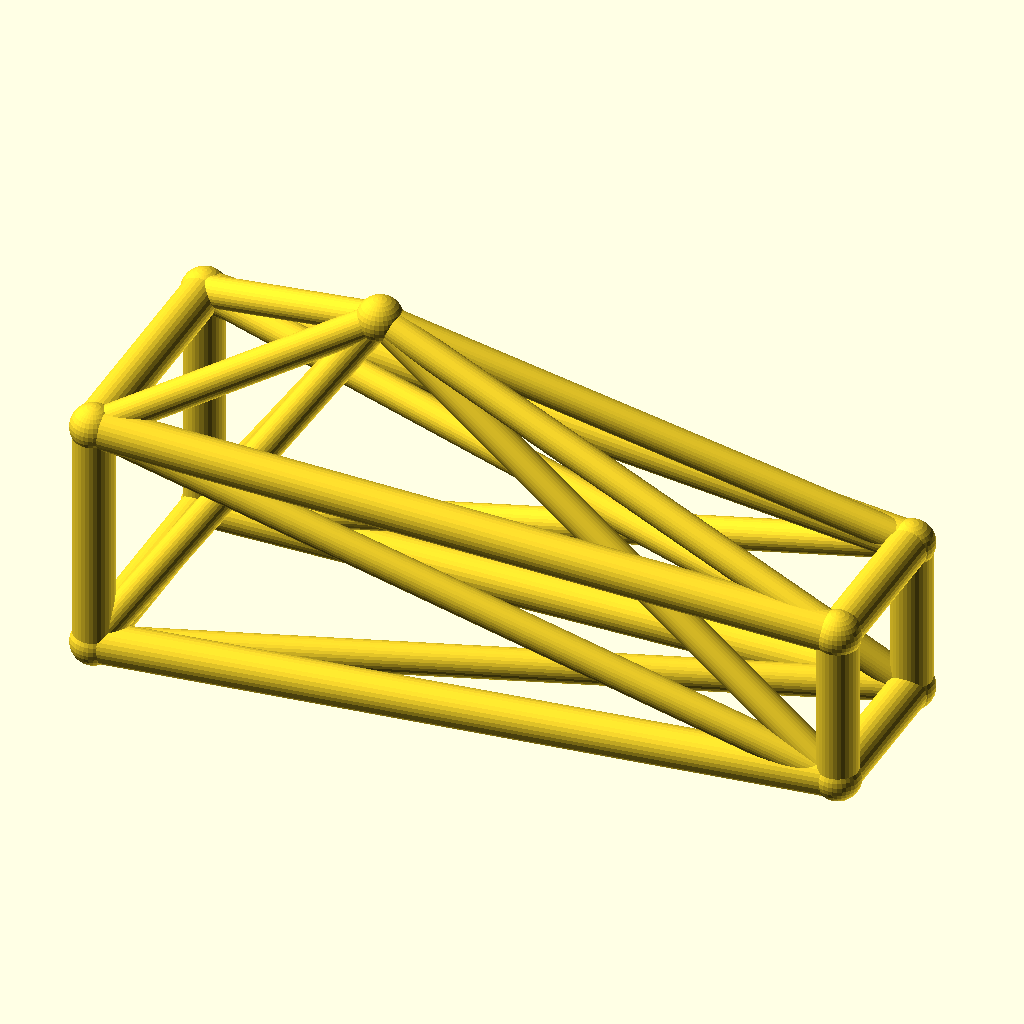
Cell 1: rendered with the file's own defaults.
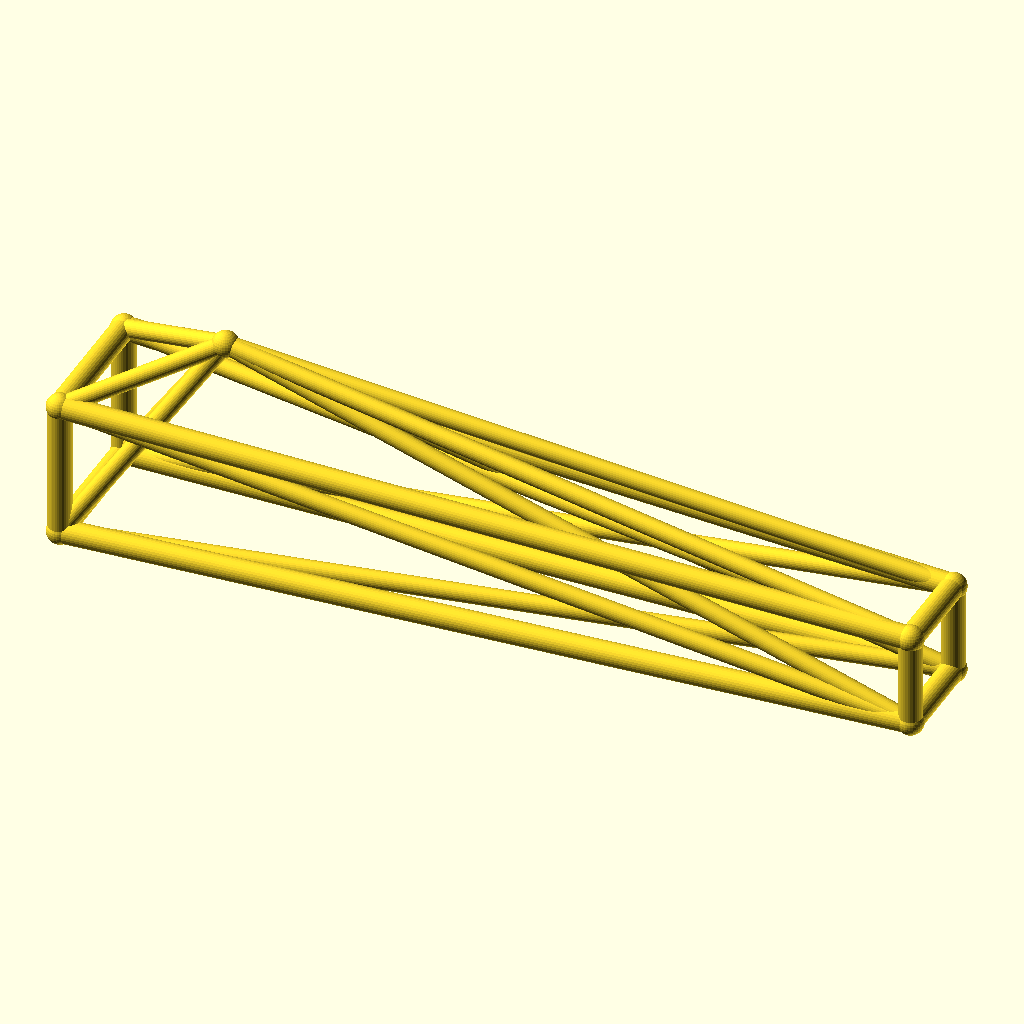
Cell 2 — jib_l set to 220, the other parameters unchanged.
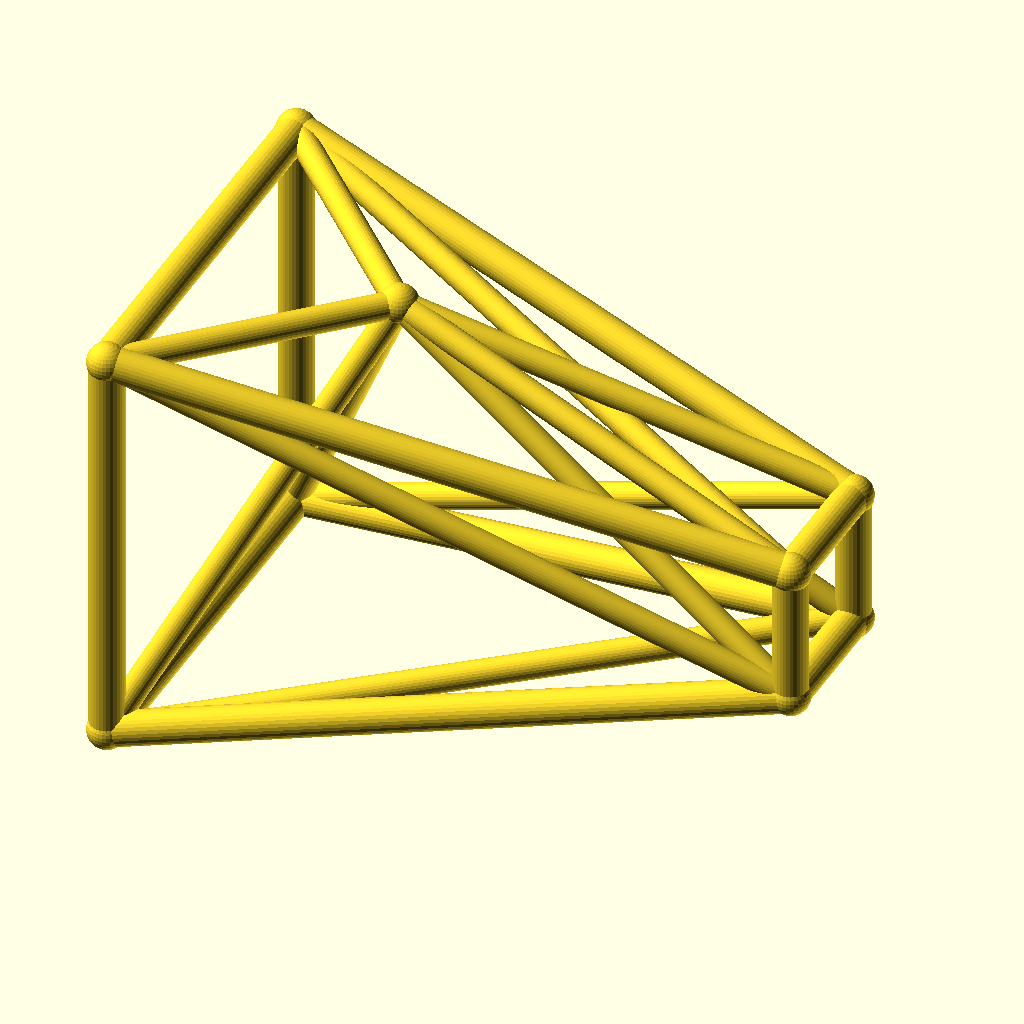
Cell 3: root_w = 36 (everything else at default).
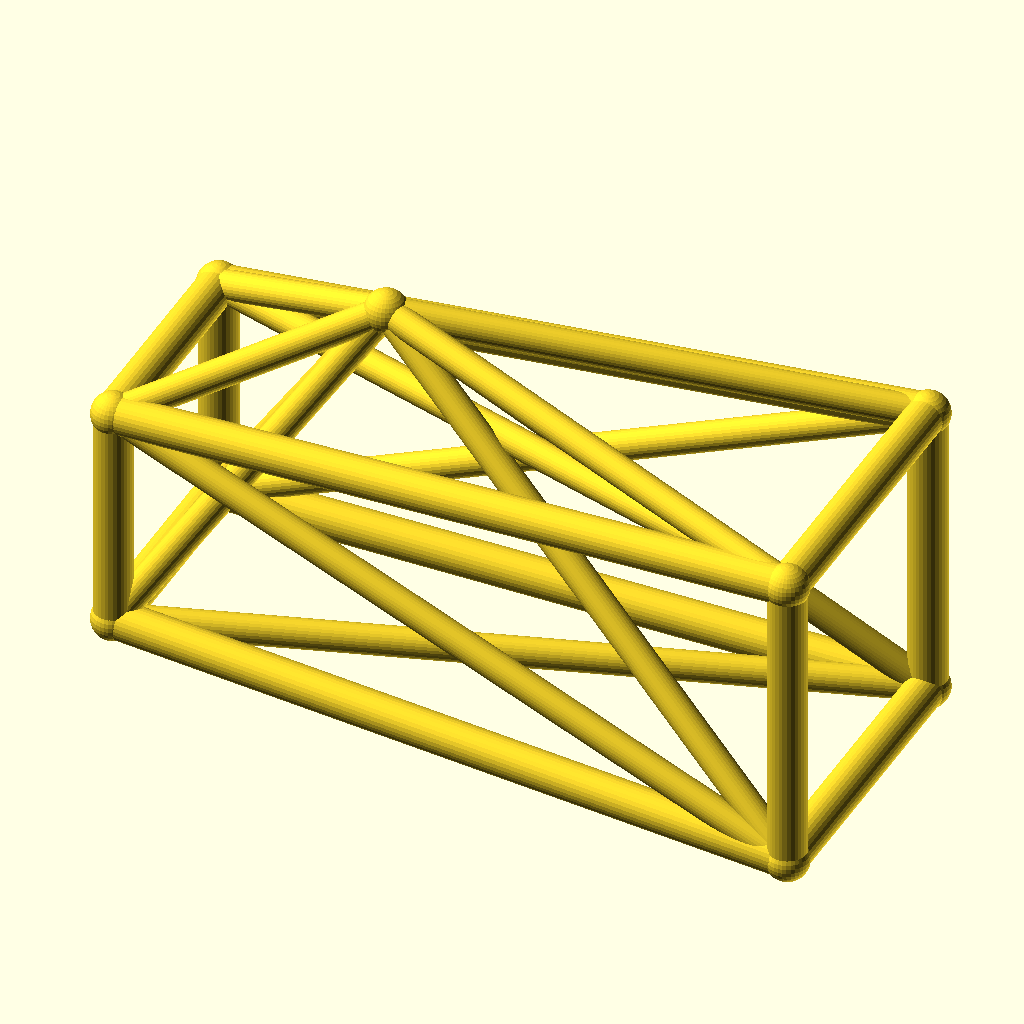
Cell 4 — tip_w set to 24, the other parameters unchanged.
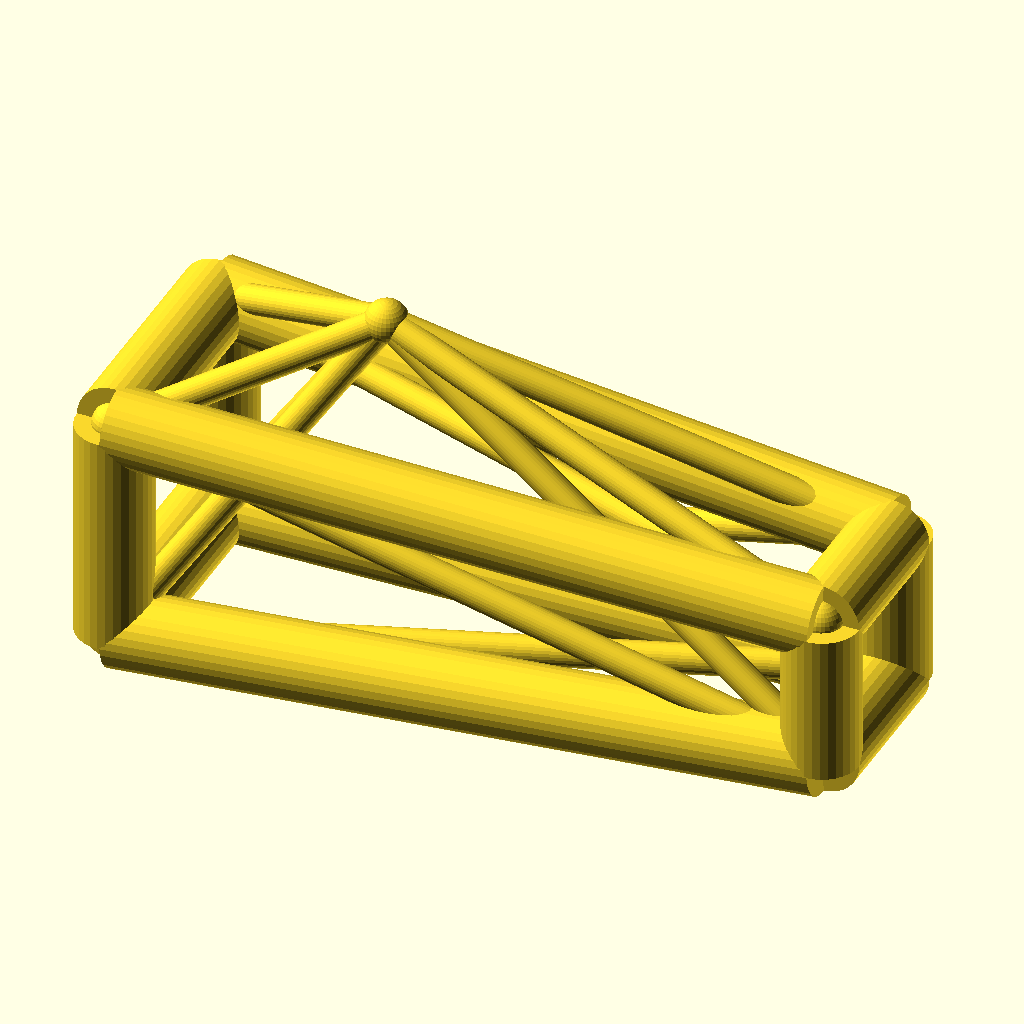
Cell 5: chord_r = 6 (everything else at default).
All cells are drawn from the same view direction (rotation 55°, 0°, 25°, orthographic, colour scheme Cornfield), but the view is re-fitted for each cell, so position and scale can differ between cells as well as the parameter.
OpenSCAD source file optional_data/data/wire3/cranejib/scene_0033.scad:
$fn = 32;

// ----------------------------------------------------------------------
// Crane jib: kingpost jib, 110 mm
// ----------------------------------------------------------------------

// --- parameters (mm) ---
jib_l = 110;              // jib length, X
root_w = 18;              // half width of the root ring
tip_w = 12;               // half width of the tip ring
deck_h = 20;              // height of the jib axis
chord_r = 3;              // ring and chord radius
brace_r = 2.3;            // diagonal radius
joint_r = 3.4;            // joint ball radius
post_h = 35;              // kingpost height above the axis
kp_x = 35;                // kingpost position along the jib
fit_tol = 0.1;            // declared fit tolerance (prompt contract)
free_tol = 0.3;           // declared free tolerance (prompt contract)

bbox_x = jib_l + 2 * joint_r;  // overall X, joints included
bbox_y = 2 * root_w + 2 * joint_r;  // overall Y, joints included
bbox_z = 53 + 2 * joint_r;  // overall Z, joints included
chord_d = 2 * chord_r;  // chord stock diameter
brace_d = 2 * brace_r;  // brace stock diameter
root_d = 2 * root_w;  // root ring section
tip_d = 2 * tip_w;  // tip ring section
jib_h = 2 * root_w;  // root ring height
nodes = [[0, -root_w, deck_h - root_w], [0, root_w, deck_h - root_w], [0, root_w, deck_h + root_w], [0, -root_w, deck_h + root_w], [jib_l, -tip_w, deck_h - tip_w], [jib_l, tip_w, deck_h - tip_w], [jib_l, tip_w, deck_h + tip_w], [jib_l, -tip_w, deck_h + tip_w], [kp_x, 0, deck_h + post_h]];

module member(a, b, r) {
  /* round stock from joint a to joint b, ends buried in the joint balls */
  d = b - a;
  length = norm(d);
  translate(a) rotate([0, acos(d[2] / length), atan2(d[1], d[0])])
    cylinder(h = length, r = r);
}

module joint(p, r) {
  /* ball at the joint centre, fatter than every member meeting there */
  translate(p) sphere(r = r);
}

/* members - each call is one graph edge */
member(nodes[0], nodes[1], chord_r);
member(nodes[1], nodes[2], chord_r);
member(nodes[2], nodes[3], chord_r);
member(nodes[3], nodes[0], chord_r);
member(nodes[4], nodes[5], chord_r);
member(nodes[5], nodes[6], chord_r);
member(nodes[6], nodes[7], chord_r);
member(nodes[7], nodes[4], chord_r);
member(nodes[0], nodes[4], chord_r);
member(nodes[0], nodes[5], brace_r);
member(nodes[8], nodes[0], brace_r);
member(nodes[8], nodes[4], brace_r);
member(nodes[1], nodes[5], chord_r);
member(nodes[1], nodes[6], brace_r);
member(nodes[8], nodes[1], brace_r);
member(nodes[8], nodes[5], brace_r);
member(nodes[2], nodes[6], chord_r);
member(nodes[2], nodes[7], brace_r);
member(nodes[8], nodes[2], brace_r);
member(nodes[8], nodes[6], brace_r);
member(nodes[3], nodes[7], chord_r);
member(nodes[3], nodes[4], brace_r);
member(nodes[8], nodes[3], brace_r);
member(nodes[8], nodes[7], brace_r);

/* joint balls */
for (p = nodes) joint(p, joint_r);
Parameter table extracted from the source (name, type, default, range or options):
jib_l: number, default 110
root_w: number, default 18
tip_w: number, default 12
deck_h: number, default 20
chord_r: number, default 3
brace_r: number, default 2.3
joint_r: number, default 3.4
post_h: number, default 35
kp_x: number, default 35
fit_tol: number, default 0.1
free_tol: number, default 0.3
